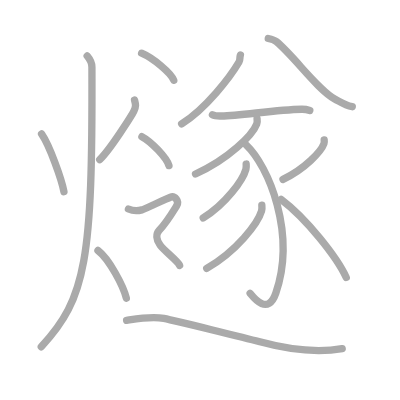
t = 0.00 s
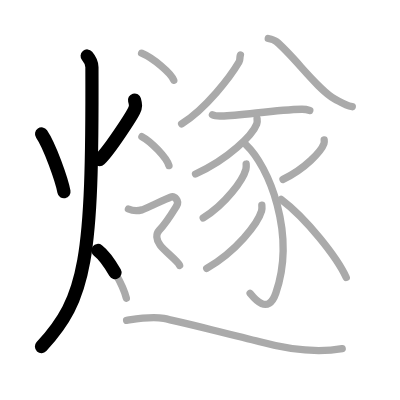
t = 3.50 s
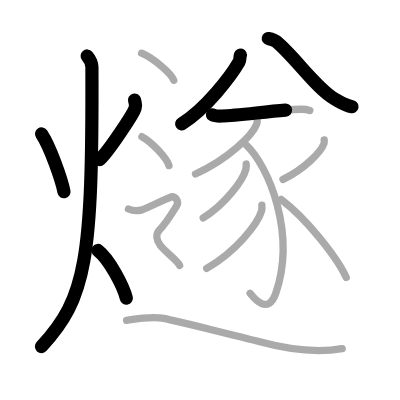
t = 6.75 s
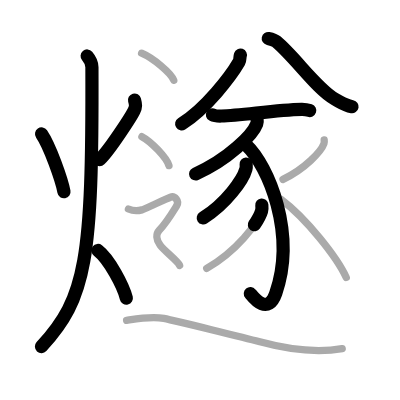
t = 10.25 s
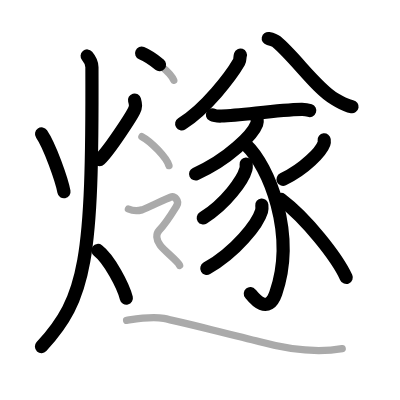
t = 13.50 s
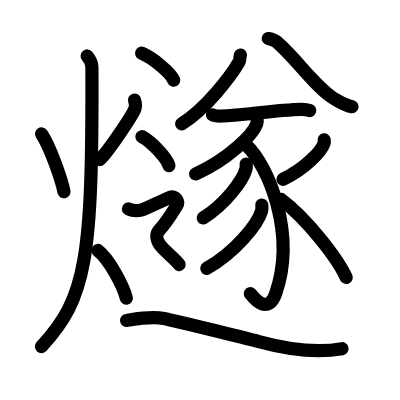
t = 17.00 s

The animated SVG that drew these frames (rendered in a browser with its animation timeline set to each time). Animation: 17 SMIL elements (animate=17); one cycle of 17.00 s.

<?xml version="1.0" standalone="no"?>
<!DOCTYPE svg PUBLIC "-//W3C//DTD SVG 1.1//EN"   "http://www.w3.org/Graphics/SVG/1.1/DTD/svg11.dtd">
<svg width="400px" height="400px"  version="1.1" xmlns="http://www.w3.org/2000/svg">
  <defs>
    <marker id="Triangle" viewBox="0 0 10 10" refX="0" refY="5" markerUnits="strokeWidth" markerWidth="3" style="stroke-opacity:0%;fill:#aaaaaa;" markerHeight="2" orient="auto">
      <path d="M 0 0 L 10 5 L 0 10 z" />
    </marker>
    
    <marker id="Arrow" viewBox="0 0 10 10" refX="5" refY="5" markerUnits="strokeWidth" markerWidth="1.8" style="stroke-opacity:0%;fill:#770000;" markerHeight="2" orient="auto">
      <path d="M 0 4 L 6 4 L 4 1 L 10 5 L 4 9 L 6 6 L 0 6 z" />
        <circle cx="5" cy="5" r="5" />
      </marker>
    
    <marker id="TriangleRed" viewBox="0 0 10 10" refX="0" refY="5" markerUnits="strokeWidth" markerWidth="3" style="stroke-opacity:0%;fill:#CC0000;" markerHeight="2" orient="auto">
      <path d="M 0 0 L 10 5 L 0 10 z" />
    </marker>
    
    <marker id="ArrowRed" viewBox="0 0 10 10" refX="5" refY="5" markerUnits="strokeWidth" markerWidth="1.8" style="stroke-opacity:0%;fill:#CC0000;" markerHeight="2" orient="auto">
      <path d="M 0 4 L 6 4 L 4 1 L 10 5 L 4 9 L 6 6 L 0 6 z" />
        <circle cx="5" cy="5" r="5" />
      </marker>
    
  </defs>
  
  <path style="fill:#ffffff; fill-opacity:100%; fill-rule:evenodd; stroke-width:0;" d="M 0 0 L 400px 0 L 400px 400px L 0 400px L 0 0" />

  <g transform="scale(3.6697247706422 3.6697247706422)">
<path style="fill:none; fill-opacity:0%; fill-rule:evenodd; stroke:#aaaaaa; stroke-opacity:100%; stroke-width: 1.5pt; stroke-linejoin:round; stroke-linecap:round;" d="M11.33 36.5c2.24 3.26 5.49 12.49 6.1 15.75"></path>
<path style="fill:none; fill-opacity:0%; fill-rule:evenodd; stroke:#aaaaaa; stroke-opacity:100%; stroke-width: 1.5pt; stroke-linejoin:round; stroke-linecap:round;" d="M36.66 27.25c0.34 1.25 0.42 1.78-0.15 2.97c-0.57 1.19-6.47 10.5-9.34 13.28"></path>
<path style="fill:none; fill-opacity:0%; fill-rule:evenodd; stroke:#aaaaaa; stroke-opacity:100%; stroke-width: 1.5pt; stroke-linejoin:round; stroke-linecap:round;" d="M23.75 15.25c0.65 0.76 1.29 1.78 1.3 3.06c0.19 52.49-1.55 62.94-13.8 76.19"></path>
<path style="fill:none; fill-opacity:0%; fill-rule:evenodd; stroke:#aaaaaa; stroke-opacity:100%; stroke-width: 1.5pt; stroke-linejoin:round; stroke-linecap:round;" d="M26.69 68.25c3.06 2.33 6.93 9.7 7.74 13"></path>
<path style="fill:none; fill-opacity:0%; fill-rule:evenodd; stroke:#aaaaaa; stroke-opacity:100%; stroke-width: 1.5pt; stroke-linejoin:round; stroke-linecap:round;" d="M65.51 15.01c-0.26 0.74 0 1.23-0.38 1.89c-2.29 3.92-8.94 12.67-15.63 16.85"></path>
<path style="fill:none; fill-opacity:0%; fill-rule:evenodd; stroke:#aaaaaa; stroke-opacity:100%; stroke-width: 1.5pt; stroke-linejoin:round; stroke-linecap:round;" d="M73.1 10.49c0.86 0.18 1.68 0.41 2.23 0.87c5.04 4.22 11.1 12.96 15.88 15.6C93.27 28.1 94 28.71 96 29.07"></path>
<path style="fill:none; fill-opacity:0%; fill-rule:evenodd; stroke:#aaaaaa; stroke-opacity:100%; stroke-width: 1.5pt; stroke-linejoin:round; stroke-linecap:round;" d="M57.89 31.27c0.64 0.34 1.8 0.36 2.44 0.34c5.42-0.11 14.7-1.68 21.86-1.83c1.06-0.02 1.7 0.16 2.23 0.34"></path>
<path style="fill:none; fill-opacity:0%; fill-rule:evenodd; stroke:#aaaaaa; stroke-opacity:100%; stroke-width: 1.5pt; stroke-linejoin:round; stroke-linecap:round;" d="M70.05 32.36c0.05 0.35 0.1 0.91-0.09 1.42c-1.14 3-7.7 9.6-16.68 13.63"></path>
<path style="fill:none; fill-opacity:0%; fill-rule:evenodd; stroke:#aaaaaa; stroke-opacity:100%; stroke-width: 1.5pt; stroke-linejoin:round; stroke-linecap:round;" d="M67.06 39.46c6.19 5.79 13.69 24.29 8.09 40.44c-2.24 6.45-6.36 0.78-6.99 0.04"></path>
<path style="fill:none; fill-opacity:0%; fill-rule:evenodd; stroke:#aaaaaa; stroke-opacity:100%; stroke-width: 1.5pt; stroke-linejoin:round; stroke-linecap:round;" d="M67.08 44.7c0.03 0.35 0.07 0.89-0.07 1.39c-0.8 2.93-5.37 9.36-11.63 13.3"></path>
<path style="fill:none; fill-opacity:0%; fill-rule:evenodd; stroke:#aaaaaa; stroke-opacity:100%; stroke-width: 1.5pt; stroke-linejoin:round; stroke-linecap:round;" d="M71.35 55.88c0.04 0.41 0.09 1.05-0.08 1.63c-1.02 3.45-6.9 11.01-14.94 15.63"></path>
<path style="fill:none; fill-opacity:0%; fill-rule:evenodd; stroke:#aaaaaa; stroke-opacity:100%; stroke-width: 1.5pt; stroke-linejoin:round; stroke-linecap:round;" d="M88.34 38.11c0.03 0.25 0.07 0.65-0.06 1.02c-0.77 2.15-5.15 6.86-11.16 9.74"></path>
<path style="fill:none; fill-opacity:0%; fill-rule:evenodd; stroke:#aaaaaa; stroke-opacity:100%; stroke-width: 1.5pt; stroke-linejoin:round; stroke-linecap:round;" d="M76.61 54.35c6.79 5.09 15.22 15.73 17.74 21.26"></path>
<path style="fill:none; fill-opacity:0%; fill-rule:evenodd; stroke:#aaaaaa; stroke-opacity:100%; stroke-width: 1.5pt; stroke-linejoin:round; stroke-linecap:round;" d="M38.59 14.5c3.09 1.3 7.99 5.36 8.76 7.38"></path>
<path style="fill:none; fill-opacity:0%; fill-rule:evenodd; stroke:#aaaaaa; stroke-opacity:100%; stroke-width: 1.5pt; stroke-linejoin:round; stroke-linecap:round;" d="M38.67 37.25c2.6 1.39 6.72 5.72 7.37 7.88"></path>
<path style="fill:none; fill-opacity:0%; fill-rule:evenodd; stroke:#aaaaaa; stroke-opacity:100%; stroke-width: 1.5pt; stroke-linejoin:round; stroke-linecap:round;" d="M35 56.94c1.81 0.85 3.01 0.43 3.81 0.21c0.8-0.21 6.42-2.99 7.62-3.42c1.2-0.43 2.51 1.07 1.71 2.35c-0.8 1.28-2.64 4.41-4.81 6.76c-0.83 0.9-0.83 2.41 0.3 3.98c1.12 1.56 4.71 4.2 5.31 5.48c0.6 1.28 0.6 2"></path>
<path style="fill:none; fill-opacity:0%; fill-rule:evenodd; stroke:#aaaaaa; stroke-opacity:100%; stroke-width: 1.5pt; stroke-linejoin:round; stroke-linecap:round;" d="M34.5 87.31c2.25-0.35 6.76-1.22 10.14-0.53c3.38 0.7 22.58 5.4 25.9 6.3c9.01 2.45 15.95 3.15 22.71 1.92"></path>

<path style="fill:none; fill-opacity:0%; fill-rule:evenodd; stroke:#000000; stroke-opacity:100%; stroke-width: 2.7pt; stroke-linejoin:round; stroke-linecap:round;" d="M11.33 36.5c2.24 3.26 5.49 12.49 6.1 15.75" pathLength="100" stroke-dashoffset="100" stroke-dasharray="100 105"><animate id="dashAnim1" attributeName="stroke-dashoffset" from="100" to="0" dur="1s" calcMode="linear" fill="freeze"/></path>
<path style="fill:none; fill-opacity:0%; fill-rule:evenodd; stroke:#000000; stroke-opacity:100%; stroke-width: 2.7pt; stroke-linejoin:round; stroke-linecap:round;" d="M36.66 27.25c0.34 1.25 0.42 1.78-0.15 2.97c-0.57 1.19-6.47 10.5-9.34 13.28" pathLength="100" stroke-dashoffset="100" stroke-dasharray="100 105"><animate id="dashAnim2" attributeName="stroke-dashoffset" from="100" to="0" dur="1s" calcMode="linear" begin="dashAnim1.end" fill="freeze"/></path>
<path style="fill:none; fill-opacity:0%; fill-rule:evenodd; stroke:#000000; stroke-opacity:100%; stroke-width: 2.7pt; stroke-linejoin:round; stroke-linecap:round;" d="M23.75 15.25c0.65 0.76 1.29 1.78 1.3 3.06c0.19 52.49-1.55 62.94-13.8 76.19" pathLength="100" stroke-dashoffset="100" stroke-dasharray="100 105"><animate id="dashAnim3" attributeName="stroke-dashoffset" from="100" to="0" dur="1s" calcMode="linear" begin="dashAnim2.end" fill="freeze"/></path>
<path style="fill:none; fill-opacity:0%; fill-rule:evenodd; stroke:#000000; stroke-opacity:100%; stroke-width: 2.7pt; stroke-linejoin:round; stroke-linecap:round;" d="M26.69 68.25c3.06 2.33 6.93 9.7 7.74 13" pathLength="100" stroke-dashoffset="100" stroke-dasharray="100 105"><animate id="dashAnim4" attributeName="stroke-dashoffset" from="100" to="0" dur="1s" calcMode="linear" begin="dashAnim3.end" fill="freeze"/></path>
<path style="fill:none; fill-opacity:0%; fill-rule:evenodd; stroke:#000000; stroke-opacity:100%; stroke-width: 2.7pt; stroke-linejoin:round; stroke-linecap:round;" d="M65.51 15.01c-0.26 0.74 0 1.23-0.38 1.89c-2.29 3.92-8.94 12.67-15.63 16.85" pathLength="100" stroke-dashoffset="100" stroke-dasharray="100 105"><animate id="dashAnim5" attributeName="stroke-dashoffset" from="100" to="0" dur="1s" calcMode="linear" begin="dashAnim4.end" fill="freeze"/></path>
<path style="fill:none; fill-opacity:0%; fill-rule:evenodd; stroke:#000000; stroke-opacity:100%; stroke-width: 2.7pt; stroke-linejoin:round; stroke-linecap:round;" d="M73.1 10.49c0.86 0.18 1.68 0.41 2.23 0.87c5.04 4.22 11.1 12.96 15.88 15.6C93.27 28.1 94 28.71 96 29.07" pathLength="100" stroke-dashoffset="100" stroke-dasharray="100 105"><animate id="dashAnim6" attributeName="stroke-dashoffset" from="100" to="0" dur="1s" calcMode="linear" begin="dashAnim5.end" fill="freeze"/></path>
<path style="fill:none; fill-opacity:0%; fill-rule:evenodd; stroke:#000000; stroke-opacity:100%; stroke-width: 2.7pt; stroke-linejoin:round; stroke-linecap:round;" d="M57.89 31.27c0.64 0.34 1.8 0.36 2.44 0.34c5.42-0.11 14.7-1.68 21.86-1.83c1.06-0.02 1.7 0.16 2.23 0.34" pathLength="100" stroke-dashoffset="100" stroke-dasharray="100 105"><animate id="dashAnim7" attributeName="stroke-dashoffset" from="100" to="0" dur="1s" calcMode="linear" begin="dashAnim6.end" fill="freeze"/></path>
<path style="fill:none; fill-opacity:0%; fill-rule:evenodd; stroke:#000000; stroke-opacity:100%; stroke-width: 2.7pt; stroke-linejoin:round; stroke-linecap:round;" d="M70.05 32.36c0.05 0.35 0.1 0.91-0.09 1.42c-1.14 3-7.7 9.6-16.68 13.63" pathLength="100" stroke-dashoffset="100" stroke-dasharray="100 105"><animate id="dashAnim8" attributeName="stroke-dashoffset" from="100" to="0" dur="1s" calcMode="linear" begin="dashAnim7.end" fill="freeze"/></path>
<path style="fill:none; fill-opacity:0%; fill-rule:evenodd; stroke:#000000; stroke-opacity:100%; stroke-width: 2.7pt; stroke-linejoin:round; stroke-linecap:round;" d="M67.06 39.46c6.19 5.79 13.69 24.29 8.09 40.44c-2.24 6.45-6.36 0.78-6.99 0.04" pathLength="100" stroke-dashoffset="100" stroke-dasharray="100 105"><animate id="dashAnim9" attributeName="stroke-dashoffset" from="100" to="0" dur="1s" calcMode="linear" begin="dashAnim8.end" fill="freeze"/></path>
<path style="fill:none; fill-opacity:0%; fill-rule:evenodd; stroke:#000000; stroke-opacity:100%; stroke-width: 2.7pt; stroke-linejoin:round; stroke-linecap:round;" d="M67.08 44.7c0.03 0.35 0.07 0.89-0.07 1.39c-0.8 2.93-5.37 9.36-11.63 13.3" pathLength="100" stroke-dashoffset="100" stroke-dasharray="100 105"><animate id="dashAnim10" attributeName="stroke-dashoffset" from="100" to="0" dur="1s" calcMode="linear" begin="dashAnim9.end" fill="freeze"/></path>
<path style="fill:none; fill-opacity:0%; fill-rule:evenodd; stroke:#000000; stroke-opacity:100%; stroke-width: 2.7pt; stroke-linejoin:round; stroke-linecap:round;" d="M71.35 55.88c0.04 0.41 0.09 1.05-0.08 1.63c-1.02 3.45-6.9 11.01-14.94 15.63" pathLength="100" stroke-dashoffset="100" stroke-dasharray="100 105"><animate id="dashAnim11" attributeName="stroke-dashoffset" from="100" to="0" dur="1s" calcMode="linear" begin="dashAnim10.end" fill="freeze"/></path>
<path style="fill:none; fill-opacity:0%; fill-rule:evenodd; stroke:#000000; stroke-opacity:100%; stroke-width: 2.7pt; stroke-linejoin:round; stroke-linecap:round;" d="M88.34 38.11c0.03 0.25 0.07 0.65-0.06 1.02c-0.77 2.15-5.15 6.86-11.16 9.74" pathLength="100" stroke-dashoffset="100" stroke-dasharray="100 105"><animate id="dashAnim12" attributeName="stroke-dashoffset" from="100" to="0" dur="1s" calcMode="linear" begin="dashAnim11.end" fill="freeze"/></path>
<path style="fill:none; fill-opacity:0%; fill-rule:evenodd; stroke:#000000; stroke-opacity:100%; stroke-width: 2.7pt; stroke-linejoin:round; stroke-linecap:round;" d="M76.61 54.35c6.79 5.09 15.22 15.73 17.74 21.26" pathLength="100" stroke-dashoffset="100" stroke-dasharray="100 105"><animate id="dashAnim13" attributeName="stroke-dashoffset" from="100" to="0" dur="1s" calcMode="linear" begin="dashAnim12.end" fill="freeze"/></path>
<path style="fill:none; fill-opacity:0%; fill-rule:evenodd; stroke:#000000; stroke-opacity:100%; stroke-width: 2.7pt; stroke-linejoin:round; stroke-linecap:round;" d="M38.59 14.5c3.09 1.3 7.99 5.36 8.76 7.38" pathLength="100" stroke-dashoffset="100" stroke-dasharray="100 105"><animate id="dashAnim14" attributeName="stroke-dashoffset" from="100" to="0" dur="1s" calcMode="linear" begin="dashAnim13.end" fill="freeze"/></path>
<path style="fill:none; fill-opacity:0%; fill-rule:evenodd; stroke:#000000; stroke-opacity:100%; stroke-width: 2.7pt; stroke-linejoin:round; stroke-linecap:round;" d="M38.67 37.25c2.6 1.39 6.72 5.72 7.37 7.88" pathLength="100" stroke-dashoffset="100" stroke-dasharray="100 105"><animate id="dashAnim15" attributeName="stroke-dashoffset" from="100" to="0" dur="1s" calcMode="linear" begin="dashAnim14.end" fill="freeze"/></path>
<path style="fill:none; fill-opacity:0%; fill-rule:evenodd; stroke:#000000; stroke-opacity:100%; stroke-width: 2.7pt; stroke-linejoin:round; stroke-linecap:round;" d="M35 56.94c1.81 0.85 3.01 0.43 3.81 0.21c0.8-0.21 6.42-2.99 7.62-3.42c1.2-0.43 2.51 1.07 1.71 2.35c-0.8 1.28-2.64 4.41-4.81 6.76c-0.83 0.9-0.83 2.41 0.3 3.98c1.12 1.56 4.71 4.2 5.31 5.48c0.6 1.28 0.6 2" pathLength="100" stroke-dashoffset="100" stroke-dasharray="100 105"><animate id="dashAnim16" attributeName="stroke-dashoffset" from="100" to="0" dur="1s" calcMode="linear" begin="dashAnim15.end" fill="freeze"/></path>
<path style="fill:none; fill-opacity:0%; fill-rule:evenodd; stroke:#000000; stroke-opacity:100%; stroke-width: 2.7pt; stroke-linejoin:round; stroke-linecap:round;" d="M34.5 87.31c2.25-0.35 6.76-1.22 10.14-0.53c3.38 0.7 22.58 5.4 25.9 6.3c9.01 2.45 15.95 3.15 22.71 1.92" pathLength="100" stroke-dashoffset="100" stroke-dasharray="100 105"><animate id="dashAnim17" attributeName="stroke-dashoffset" from="100" to="0" dur="1s" calcMode="linear" begin="dashAnim16.end" fill="freeze"/></path>

</g>

</svg>  
          
